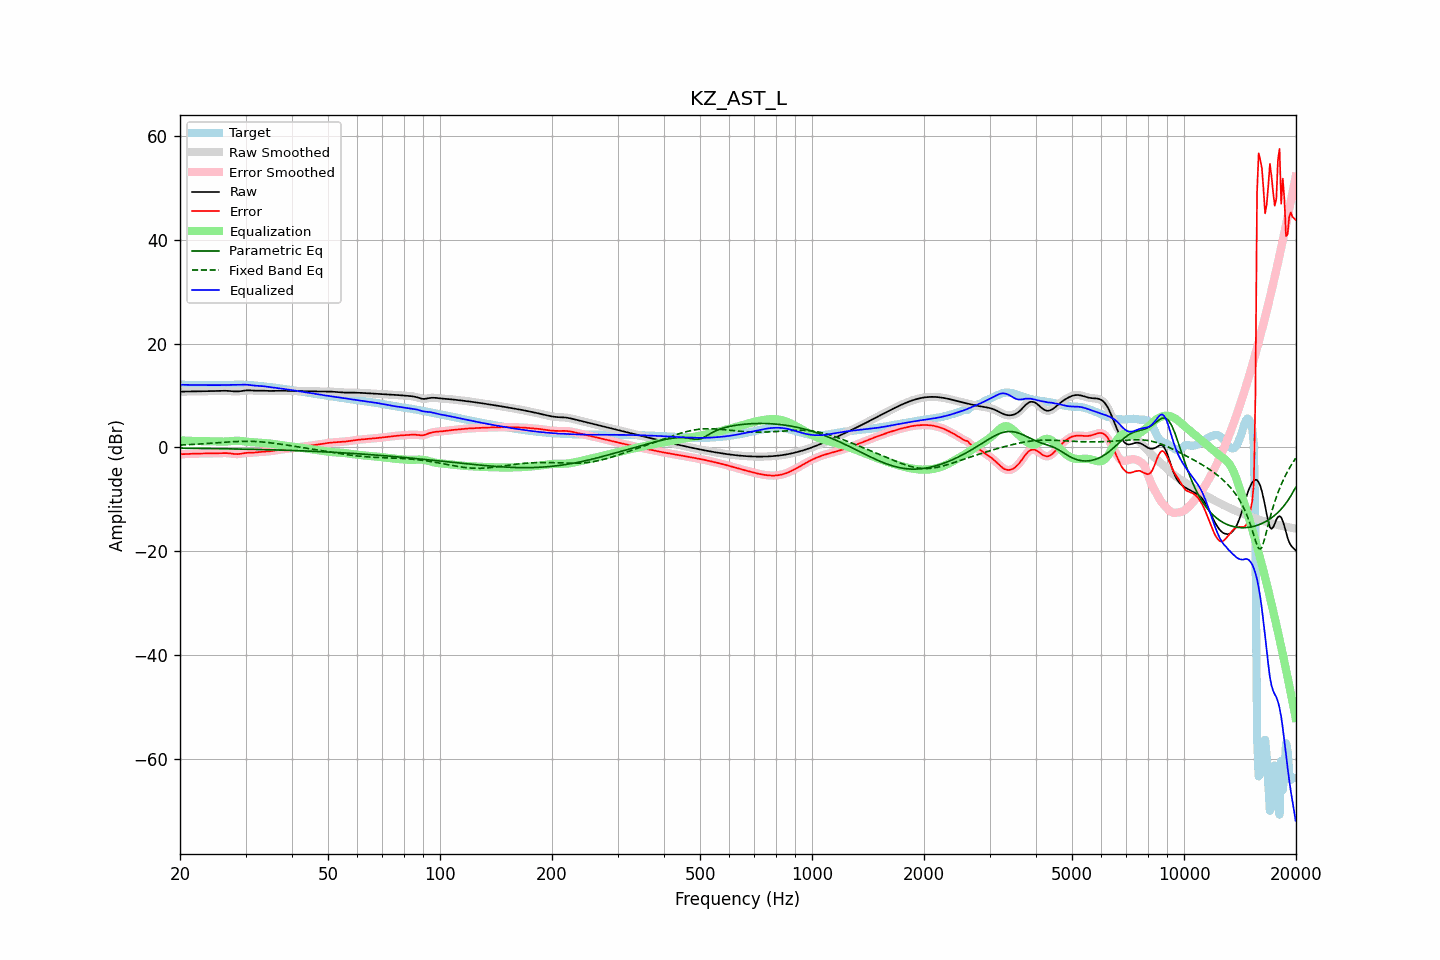

Values plotted in this chart, from the file beside it:
frequency, raw, error, smoothed, error_smoothed, equalization, parametric_eq, fixed_band_eq, equalized_raw, equalized_smoothed, target
20.00, 10.73, -1.34, 10.73, -1.34, 1.34, -0.16, 0.43, 12.07, 12.07, 12.07
20.20, 10.74, -1.32, 10.74, -1.32, 1.32, -0.16, 0.45, 12.07, 12.06, 12.06
20.40, 10.75, -1.31, 10.75, -1.31, 1.31, -0.17, 0.46, 12.06, 12.06, 12.06
20.61, 10.75, -1.30, 10.75, -1.30, 1.29, -0.17, 0.48, 12.05, 12.05, 12.05
20.81, 10.76, -1.28, 10.76, -1.28, 1.28, -0.17, 0.49, 12.04, 12.04, 12.04
21.02, 10.76, -1.27, 10.76, -1.27, 1.27, -0.18, 0.51, 12.03, 12.03, 12.03
21.23, 10.77, -1.25, 10.77, -1.26, 1.25, -0.18, 0.52, 12.02, 12.02, 12.02
21.44, 10.78, -1.24, 10.78, -1.24, 1.24, -0.18, 0.54, 12.02, 12.02, 12.02
21.66, 10.78, -1.23, 10.78, -1.23, 1.23, -0.19, 0.56, 12.01, 12.01, 12.01
21.87, 10.79, -1.22, 10.79, -1.22, 1.22, -0.19, 0.58, 12.01, 12.01, 12.01
22.09, 10.79, -1.21, 10.79, -1.21, 1.21, -0.20, 0.60, 12.00, 12.00, 12.00
22.31, 10.79, -1.21, 10.79, -1.21, 1.21, -0.20, 0.62, 12.00, 12.00, 12.00
22.54, 10.80, -1.20, 10.80, -1.20, 1.20, -0.20, 0.64, 12.00, 12.00, 12.00
22.76, 10.80, -1.20, 10.80, -1.20, 1.20, -0.21, 0.66, 12.00, 12.00, 12.00
22.99, 10.80, -1.19, 10.80, -1.19, 1.19, -0.21, 0.68, 12.00, 12.00, 12.00
23.22, 10.81, -1.19, 10.81, -1.19, 1.19, -0.22, 0.70, 12.00, 12.00, 12.00
23.45, 10.81, -1.19, 10.81, -1.19, 1.19, -0.22, 0.72, 12.00, 12.00, 12.00
23.69, 10.82, -1.18, 10.82, -1.18, 1.18, -0.22, 0.74, 12.00, 12.00, 12.00
23.92, 10.82, -1.18, 10.82, -1.18, 1.18, -0.23, 0.76, 12.00, 12.00, 12.00
24.16, 10.83, -1.17, 10.83, -1.17, 1.17, -0.23, 0.79, 12.00, 12.00, 12.00
24.40, 10.84, -1.17, 10.84, -1.17, 1.17, -0.24, 0.81, 12.00, 12.00, 12.01
24.65, 10.85, -1.16, 10.85, -1.16, 1.16, -0.24, 0.83, 12.00, 12.00, 12.01
24.89, 10.86, -1.15, 10.86, -1.15, 1.15, -0.25, 0.86, 12.00, 12.00, 12.01
25.14, 10.87, -1.14, 10.87, -1.14, 1.13, -0.25, 0.88, 12.00, 12.00, 12.01
25.39, 10.88, -1.13, 10.88, -1.13, 1.12, -0.26, 0.90, 12.00, 12.00, 12.00
25.65, 10.89, -1.12, 10.89, -1.12, 1.11, -0.26, 0.93, 12.00, 12.00, 12.00
25.91, 10.89, -1.10, 10.90, -1.10, 1.10, -0.27, 0.95, 12.00, 12.00, 12.00
26.16, 10.90, -1.10, 10.90, -1.10, 1.10, -0.27, 0.97, 12.01, 12.00, 12.00
26.43, 10.90, -1.10, 10.90, -1.10, 1.11, -0.28, 0.99, 12.01, 12.01, 12.00
26.69, 10.89, -1.11, 10.90, -1.11, 1.13, -0.28, 1.01, 12.02, 12.02, 12.00
26.96, 10.88, -1.13, 10.88, -1.13, 1.15, -0.29, 1.03, 12.03, 12.03, 12.01
27.23, 10.86, -1.16, 10.86, -1.16, 1.18, -0.29, 1.05, 12.04, 12.04, 12.02
27.50, 10.83, -1.21, 10.83, -1.21, 1.21, -0.30, 1.07, 12.04, 12.04, 12.03
27.77, 10.80, -1.25, 10.80, -1.25, 1.24, -0.30, 1.09, 12.04, 12.04, 12.05
28.05, 10.77, -1.29, 10.78, -1.29, 1.27, -0.31, 1.11, 12.04, 12.04, 12.06
28.33, 10.77, -1.31, 10.77, -1.31, 1.28, -0.32, 1.12, 12.04, 12.04, 12.08
28.62, 10.78, -1.31, 10.78, -1.30, 1.27, -0.32, 1.13, 12.05, 12.05, 12.08
28.90, 10.80, -1.28, 10.80, -1.28, 1.25, -0.33, 1.14, 12.05, 12.06, 12.08
29.19, 10.84, -1.23, 10.84, -1.23, 1.22, -0.33, 1.15, 12.07, 12.07, 12.08
29.48, 10.89, -1.18, 10.89, -1.18, 1.18, -0.34, 1.16, 12.08, 12.08, 12.07
29.78, 10.93, -1.12, 10.93, -1.12, 1.15, -0.35, 1.16, 12.08, 12.08, 12.06
30.08, 10.97, -1.07, 10.97, -1.08, 1.11, -0.35, 1.16, 12.08, 12.08, 12.04
30.38, 10.99, -1.04, 10.98, -1.05, 1.07, -0.36, 1.16, 12.06, 12.06, 12.03
30.68, 10.98, -1.03, 10.98, -1.03, 1.05, -0.37, 1.16, 12.03, 12.03, 12.01
30.99, 10.97, -1.03, 10.97, -1.03, 1.02, -0.37, 1.15, 11.99, 11.99, 11.99
31.30, 10.95, -1.02, 10.95, -1.02, 1.00, -0.38, 1.14, 11.95, 11.95, 11.97
31.61, 10.93, -1.01, 10.93, -1.01, 0.99, -0.39, 1.13, 11.92, 11.92, 11.94
31.93, 10.92, -0.99, 10.92, -0.98, 0.97, -0.40, 1.12, 11.89, 11.89, 11.91
32.24, 10.92, -0.95, 10.92, -0.95, 0.95, -0.40, 1.10, 11.87, 11.87, 11.87
32.57, 10.92, -0.92, 10.92, -0.92, 0.93, -0.41, 1.08, 11.85, 11.85, 11.84
32.89, 10.93, -0.88, 10.93, -0.89, 0.90, -0.42, 1.06, 11.83, 11.83, 11.81
33.22, 10.93, -0.86, 10.93, -0.86, 0.88, -0.43, 1.04, 11.81, 11.81, 11.79
33.55, 10.92, -0.84, 10.92, -0.84, 0.85, -0.44, 1.01, 11.78, 11.77, 11.76
33.89, 10.91, -0.83, 10.91, -0.83, 0.83, -0.44, 0.98, 11.73, 11.73, 11.74
34.23, 10.89, -0.81, 10.89, -0.81, 0.80, -0.45, 0.95, 11.69, 11.69, 11.70
34.57, 10.88, -0.78, 10.88, -0.78, 0.77, -0.46, 0.91, 11.65, 11.65, 11.66
34.92, 10.87, -0.75, 10.87, -0.75, 0.74, -0.47, 0.88, 11.61, 11.61, 11.62
35.27, 10.87, -0.71, 10.87, -0.71, 0.70, -0.48, 0.84, 11.57, 11.57, 11.58
35.62, 10.88, -0.66, 10.88, -0.66, 0.66, -0.49, 0.80, 11.53, 11.53, 11.54
35.97, 10.88, -0.61, 10.88, -0.61, 0.61, -0.50, 0.76, 11.50, 11.50, 11.49
... 635 more rows
